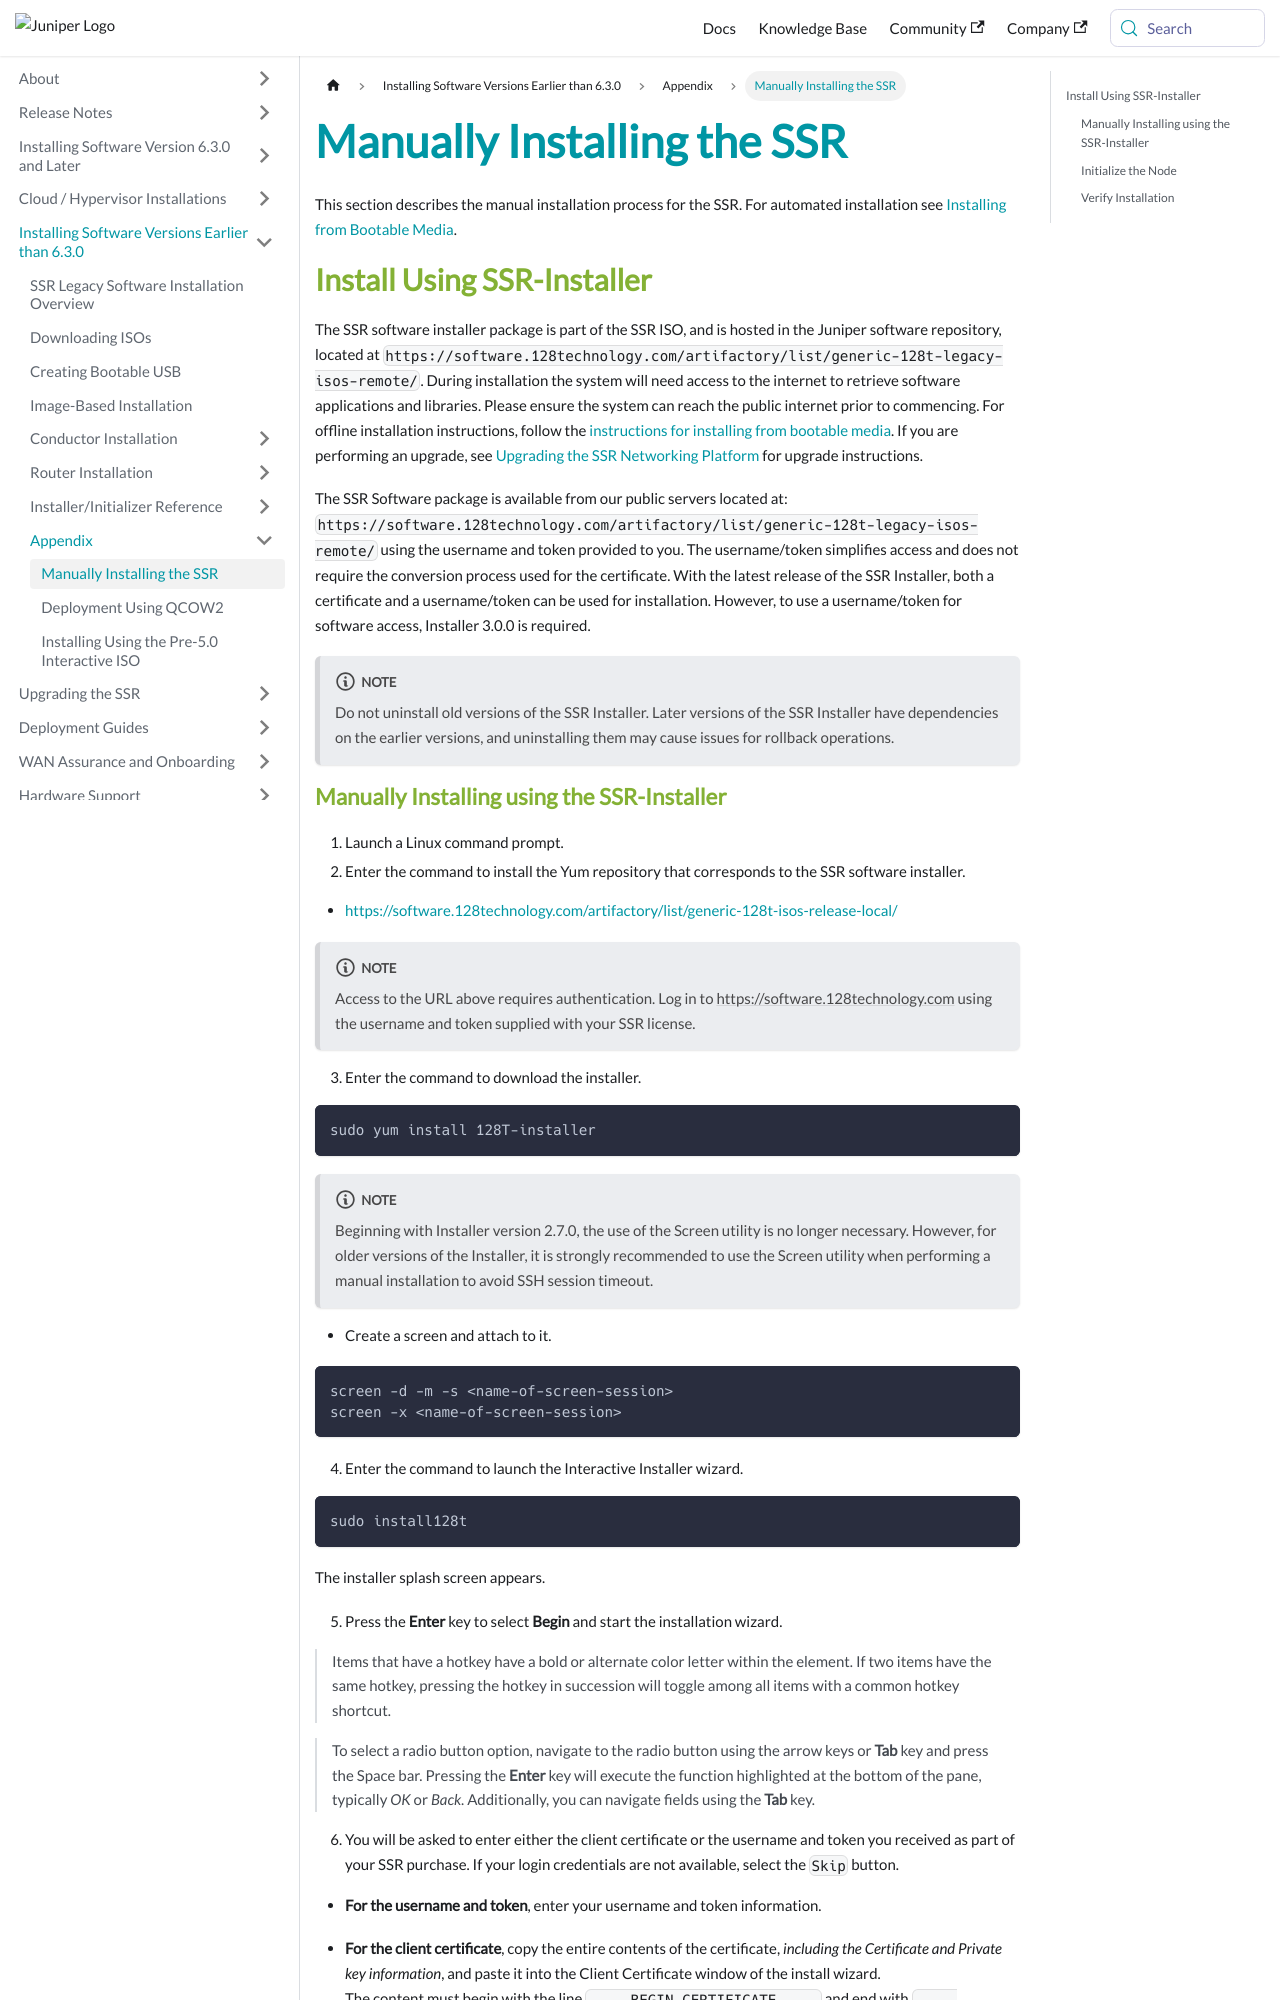

repository: 128technology/docs · page: docs/intro_installation_installer/index.html · generator: docusaurus

---
title: Manually Installing the SSR
sidebar_label: Manually Installing the SSR
---
This section describes the manual installation process for the SSR. For automated installation see [Installing from Bootable Media](intro_installation_bootable_media.mdx). 

## Install Using SSR-Installer

The SSR software installer package is part of the SSR ISO, and is hosted in the Juniper software repository, located at `https://software.128technology.com/artifactory/list/generic-128t-legacy-isos-remote/`. During installation the system will need access to the internet to retrieve software applications and libraries. Please ensure the system can reach the public internet prior to commencing. For offline installation instructions, follow the [instructions for installing from bootable media](intro_installation_bootable_media.mdx). If you are performing an upgrade, see [Upgrading the SSR Networking Platform](intro_upgrading.md) for upgrade instructions. 

The SSR Software package is available from our public servers located at: `https://software.128technology.com/artifactory/list/generic-128t-legacy-isos-remote/` using the username and token provided to you. The username/token simplifies access and does not require the conversion process used for the certificate. With the latest release of the SSR Installer, both a certificate and a username/token can be used for installation. However, to use a username/token for software access, Installer 3.0.0 is required. 

:::note
Do not uninstall old versions of the SSR Installer. Later versions of the SSR Installer have dependencies on the earlier versions, and uninstalling them may cause issues for rollback operations. 
:::
